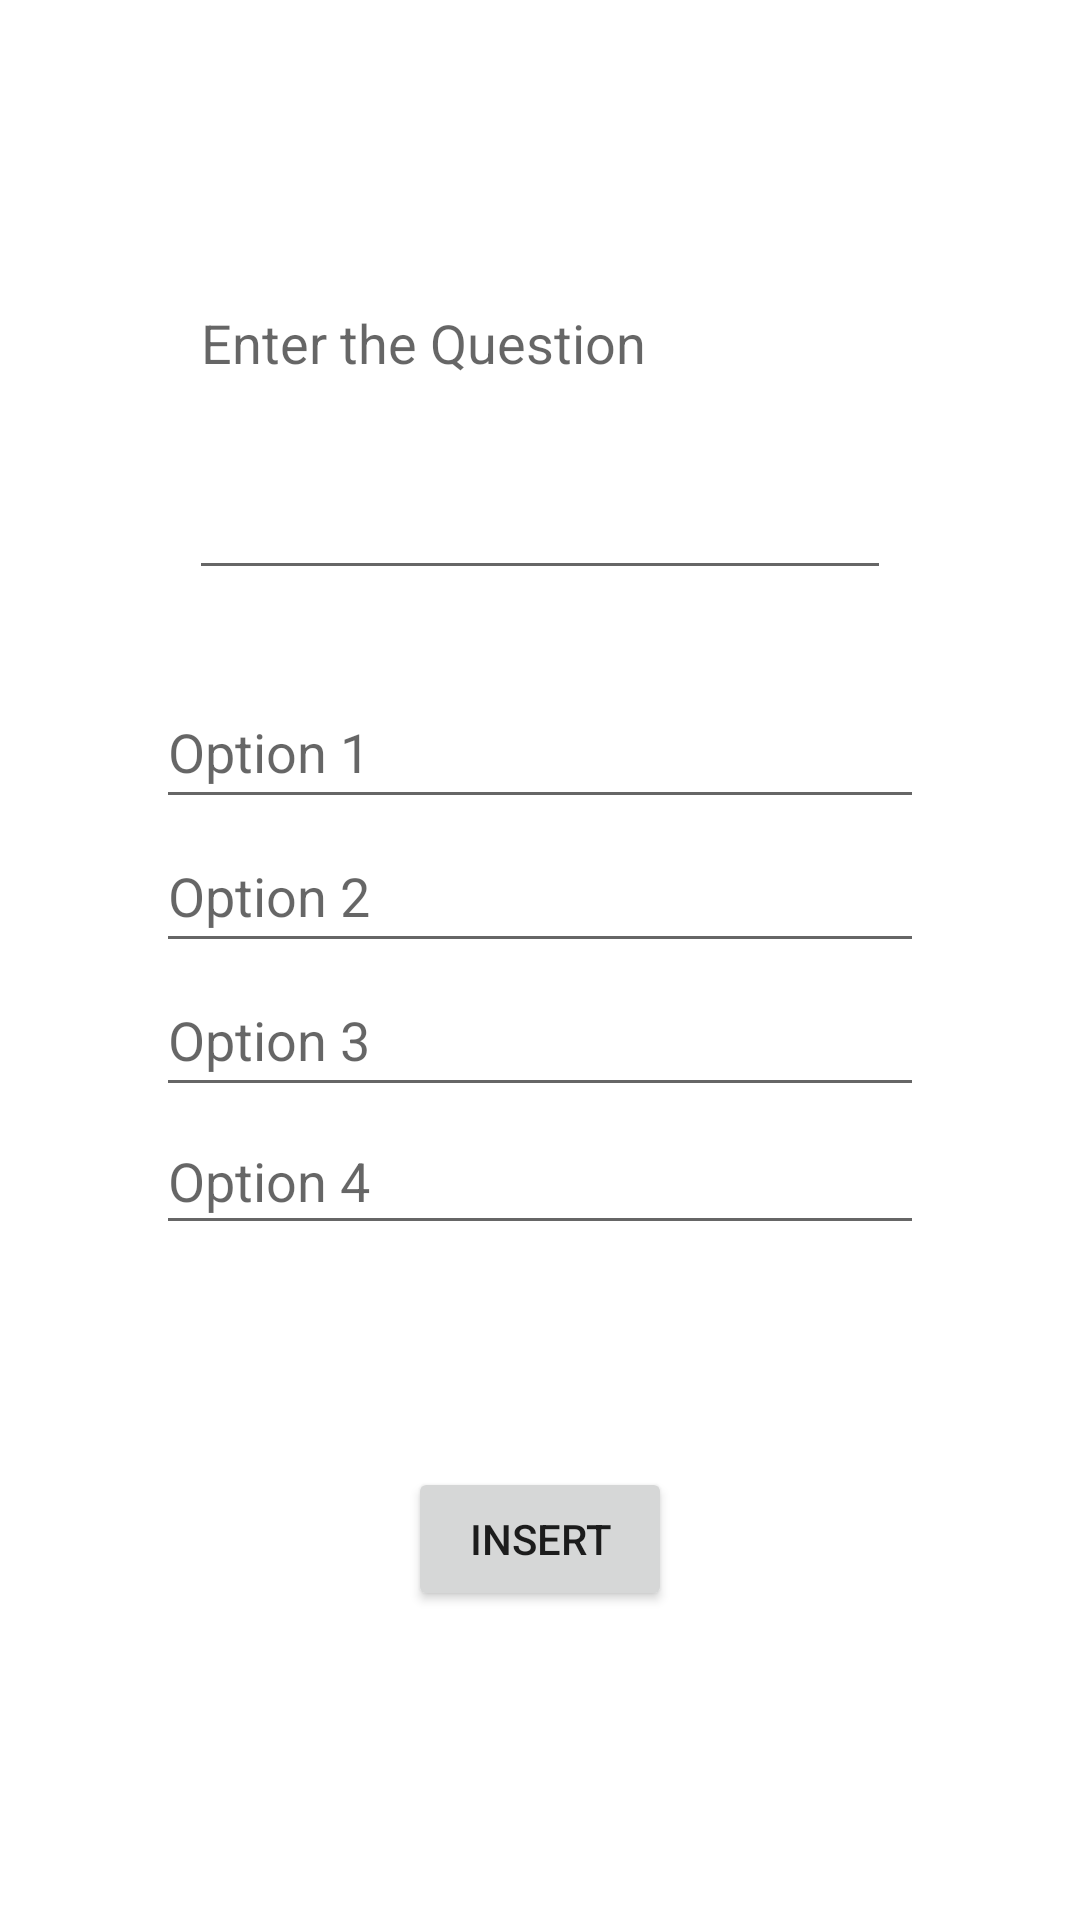

Write the Android layout XML for this screen, with the resource values it uses.
<!-- AndroidManifest.xml: application theme Theme.KapzQuiz -->
<!-- res/layout/activity_input_quiz_questions.xml -->
<?xml version="1.0" encoding="utf-8"?>
<androidx.constraintlayout.widget.ConstraintLayout xmlns:android="http://schemas.android.com/apk/res/android"
    xmlns:app="http://schemas.android.com/apk/res-auto"
    xmlns:tools="http://schemas.android.com/tools"
    android:layout_width="match_parent"
    android:layout_height="match_parent"
    tools:context=".inputQuizQuestions">

    <EditText
        android:id="@+id/editTextTextPersonName2"
        android:layout_width="234dp"
        android:layout_height="168dp"
        android:ems="10"
        android:hint="Enter the Question"
        android:inputType="textPersonName"
        app:layout_constraintBottom_toTopOf="@+id/radioGroup3"
        app:layout_constraintEnd_toEndOf="parent"
        app:layout_constraintStart_toStartOf="parent"
        app:layout_constraintTop_toTopOf="parent" />

    <RadioGroup
        android:id="@+id/radioGroup3"
        android:layout_width="256dp"
        android:layout_height="190dp"
        app:layout_constraintBottom_toBottomOf="parent"
        app:layout_constraintEnd_toEndOf="parent"
        app:layout_constraintStart_toStartOf="parent"
        app:layout_constraintTop_toTopOf="parent">

        <EditText
            android:id="@+id/editTextTextPersonName7"
            android:layout_width="match_parent"
            android:layout_height="wrap_content"
            android:ems="10"
            android:hint="Option 1"
            android:inputType="textPersonName"
            android:minHeight="48dp" />

        <EditText
            android:id="@+id/editTextTextPersonName8"
            android:layout_width="match_parent"
            android:layout_height="wrap_content"
            android:ems="10"
            android:hint="Option 2"
            android:inputType="textPersonName"
            android:minHeight="48dp" />

        <EditText
            android:id="@+id/editTextTextPersonName9"
            android:layout_width="match_parent"
            android:layout_height="wrap_content"
            android:ems="10"
            android:hint="Option 3"
            android:inputType="textPersonName"
            android:minHeight="48dp" />

        <EditText
            android:id="@+id/editTextTextPersonName10"
            android:layout_width="match_parent"
            android:layout_height="wrap_content"
            android:ems="10"
            android:hint="Option 4"
            android:inputType="textPersonName"
            android:minHeight="48dp"
            tools:ignore="TouchTargetSizeCheck" />
    </RadioGroup>

    <EditText
        android:id="@+id/editTextNumber"
        android:layout_width="wrap_content"
        android:layout_height="wrap_content"
        android:layout_marginTop="50dp"
        android:layout_marginBottom="179dp"
        android:ems="10"
        android:hint="Enter Correct option Num"
        android:inputType="number"
        android:minHeight="48dp"
        app:layout_constraintBottom_toBottomOf="parent"
        app:layout_constraintEnd_toEndOf="parent"
        app:layout_constraintStart_toStartOf="parent"
        app:layout_constraintTop_toBottomOf="@+id/radioGroup3" />

    <Button
        android:id="@+id/button"
        android:layout_width="wrap_content"
        android:layout_height="wrap_content"
        android:layout_marginTop="38dp"
        android:layout_marginBottom="91dp"
        android:text="Insert"
        app:iconTint="#03A9F4"
        app:layout_constraintBottom_toBottomOf="parent"
        app:layout_constraintEnd_toEndOf="parent"
        app:layout_constraintStart_toStartOf="parent"
        app:layout_constraintTop_toBottomOf="@+id/editTextNumber"
        app:rippleColor="#F80C0C" />

</androidx.constraintlayout.widget.ConstraintLayout>
<!-- resources referenced by this layout -->
<resources>
  <style name="Theme.KapzQuiz" parent="Theme.MaterialComponents.DayNight.DarkActionBar">
          
          <item name="colorPrimary">@color/purple_500</item>
          <item name="colorPrimaryVariant">@color/purple_700</item>
          <item name="colorOnPrimary">@color/white</item>
          
          <item name="colorSecondary">@color/teal_200</item>
          <item name="colorSecondaryVariant">@color/teal_700</item>
          <item name="colorOnSecondary">@color/black</item>
          
          <item name="android:statusBarColor">?attr/colorPrimaryVariant</item>
          
      </style>
  <!-- not gathered from this repository: default colours our renderer supplied (Android Studio template values) -->
  <color name="purple_500">#FF6200EE</color>
  <color name="purple_700">#FF3700B3</color>
  <color name="teal_200">#FF03DAC5</color>
  <color name="teal_700">#FF018786</color>
  <color name="black">#FF000000</color>
  <color name="white">#FFFFFFFF</color>
</resources>
